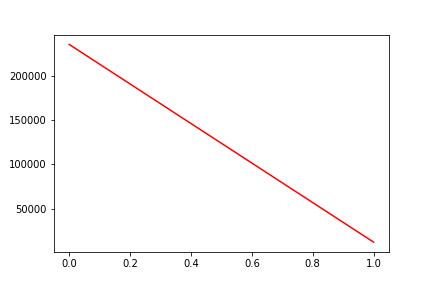

The table this chart was drawn from, first rows:
, date, assets
0, 0, 235907
1, 20110829, 11932
